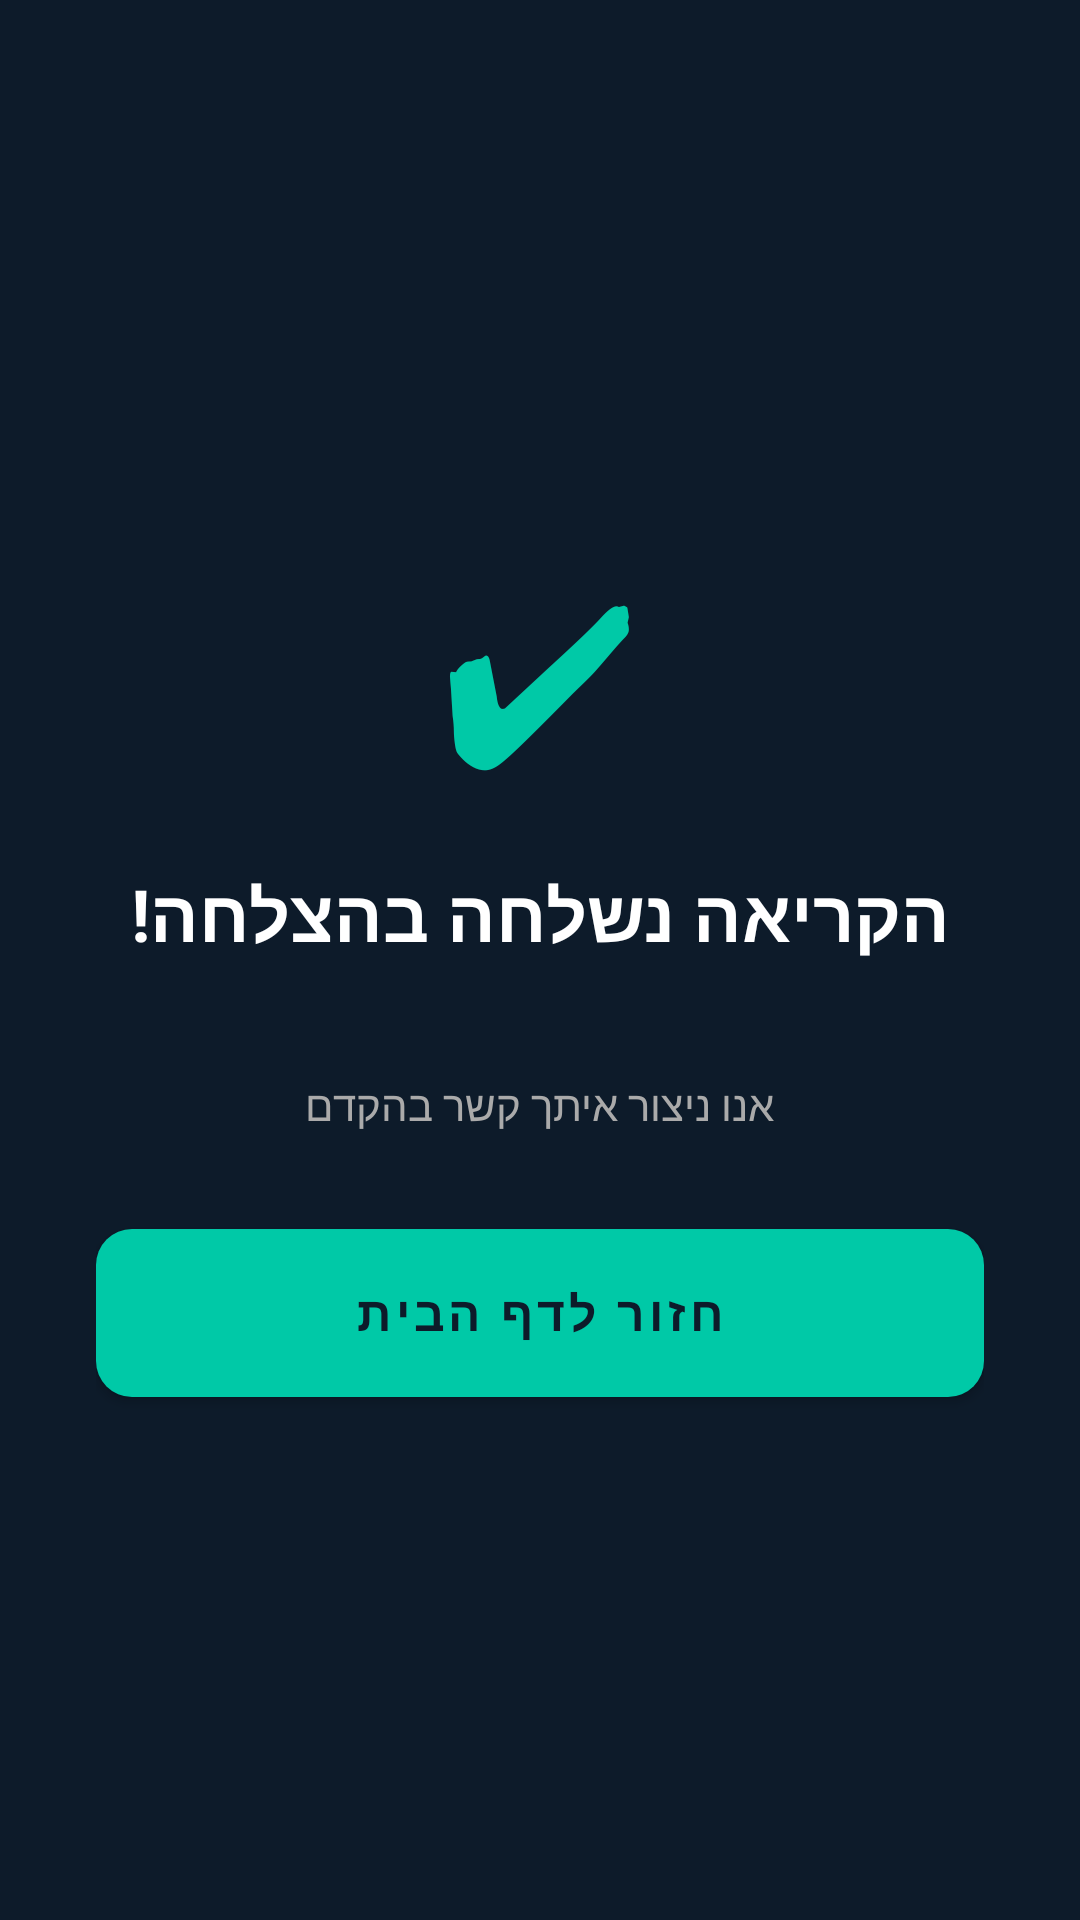

The Android layout XML behind this screen, and the referenced resources:
<!-- AndroidManifest.xml: application theme Theme.EMT -->
<!-- res/layout/activity_success.xml -->
<?xml version="1.0" encoding="utf-8"?>
<LinearLayout xmlns:android="http://schemas.android.com/apk/res/android"
    android:layout_width="match_parent"
    android:layout_height="match_parent"
    android:orientation="vertical"
    android:gravity="center"
    android:padding="32dp"
    android:background="@color/bg_dark">

    <TextView
        android:layout_width="wrap_content"
        android:layout_height="wrap_content"
        android:text="&#10004;"
        android:textSize="72sp"
        android:textColor="@color/teal"
        android:layout_marginBottom="16dp"/>

    <TextView
        android:layout_width="wrap_content"
        android:layout_height="wrap_content"
        android:text="הקריאה נשלחה בהצלחה!"
        android:textSize="24sp"
        android:textColor="#FFFFFF"
        android:textStyle="bold"
        android:layout_marginBottom="8dp"/>

    <TextView
        android:id="@+id/tvTicketId"
        android:layout_width="wrap_content"
        android:layout_height="wrap_content"
        android:textSize="16sp"
        android:textColor="@color/teal"
        android:layout_marginBottom="8dp"/>

    <TextView
        android:layout_width="wrap_content"
        android:layout_height="wrap_content"
        android:text="אנו ניצור איתך קשר בהקדם"
        android:textSize="14sp"
        android:textColor="#AAAAAA"
        android:layout_marginBottom="32dp"/>

    <Button
        android:id="@+id/btnBackHome"
        android:layout_width="match_parent"
        android:layout_height="56dp"
        android:text="חזור לדף הבית"
        android:background="@drawable/btn_primary"
        android:textColor="#0D1B2A"
        android:textSize="16sp"
        android:textStyle="bold"/>

</LinearLayout>
<!-- resources referenced by this layout -->
<resources>
  <color name="bg_dark">#0D1B2A</color>
  <color name="teal">#00C9A7</color>
  <!-- drawable btn_primary (drawable) -->
  <?xml version="1.0" encoding="utf-8"?>
  <selector xmlns:android="http://schemas.android.com/apk/res/android">
      <item android:state_pressed="true">
          <shape><solid android:color="#00A688"/><corners android:radius="12dp"/></shape>
      </item>
      <item>
          <shape><solid android:color="#00C9A7"/><corners android:radius="12dp"/></shape>
      </item>
  </selector>
  <style name="Theme.EMT" parent="Theme.MaterialComponents.DayNight.NoActionBar">
          <item name="colorPrimary">@color/emt_teal</item>
          <item name="colorPrimaryDark">@color/status_bar</item>
          <item name="colorAccent">@color/emt_teal</item>
          <item name="android:windowBackground">@color/emt_dark</item>
          <item name="android:statusBarColor">@color/status_bar</item>
          <item name="android:navigationBarColor">@color/emt_dark</item>
          <item name="android:textColor">@color/emt_white</item>
          <item name="android:textColorPrimary">@color/emt_white</item>
          <item name="android:textColorSecondary">@color/emt_white_70</item>
          <item name="spinnerStyle">@style/EMT.Spinner</item>
      </style>
  <color name="emt_teal">#00C9A7</color>
  <color name="status_bar">#0A1520</color>
  <color name="emt_dark">#0D1B2A</color>
  <color name="emt_white">#FFFFFF</color>
  <color name="emt_white_70">#B3FFFFFF</color>
  <style name="EMT.Spinner" parent="Widget.AppCompat.Spinner">
          <item name="android:background">@color/card_bg</item>
          <item name="android:textColor">@color/emt_white</item>
          <item name="android:textColorPrimary">@color/emt_white</item>
          <item name="android:popupBackground">@color/card_bg</item>
      </style>
  <color name="card_bg">#1A2D40</color>
</resources>
